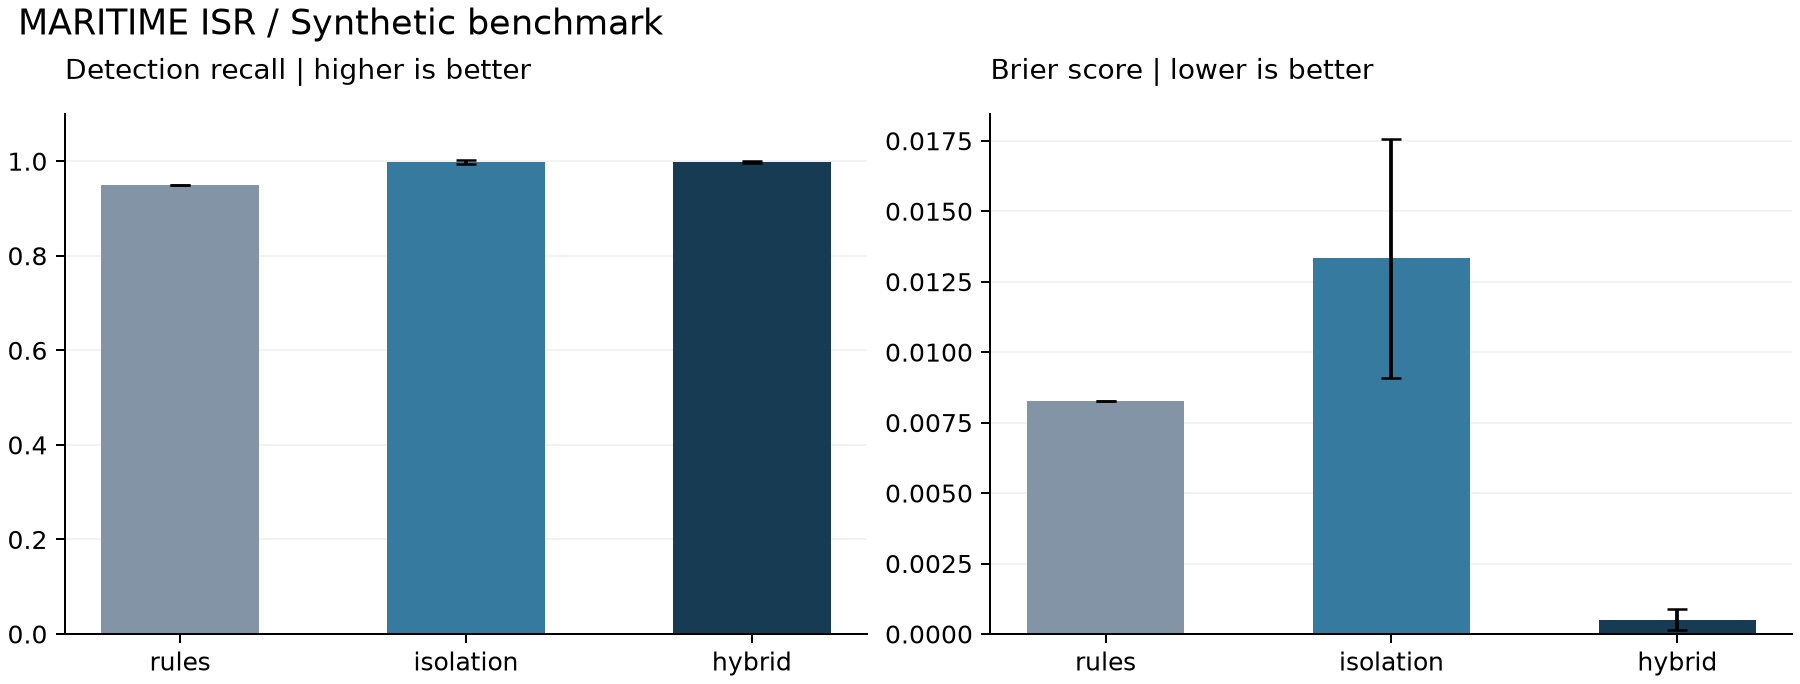

Values plotted in this chart, from the file beside it:
seed, method, precision, recall, average_precision, brier_score, false_positive_rate, true_negative, false_positive, false_negative, true_positive
42, rules, 1.0, 0.95, 0.9583, 0.008251, 0.0, 3600, 0, 36, 684
42, isolation, 0.929, 1.0, 0.9626, 0.01146, 0.01528, 3545, 55, 0, 720
42, hybrid, 0.9958, 0.9986, 0.9947, 0.001016, 0.0008333, 3597, 3, 1, 719
142, rules, 1.0, 0.95, 0.9583, 0.008251, 0.0, 3600, 0, 36, 684
142, isolation, 0.9277, 0.9986, 0.9757, 0.01141, 0.01556, 3544, 56, 1, 719
142, hybrid, 0.9986, 0.9986, 0.9988, 0.0004195, 0.0002778, 3599, 1, 1, 719
242, rules, 1.0, 0.95, 0.9583, 0.008251, 0.0, 3600, 0, 36, 684
242, isolation, 0.9266, 1.0, 0.954, 0.01161, 0.01583, 3543, 57, 0, 720
242, hybrid, 1.0, 0.9944, 1, 0.0007373, 0.0, 3600, 0, 4, 716
342, rules, 1.0, 0.95, 0.9583, 0.008251, 0.0, 3600, 0, 36, 684
342, isolation, 0.9333, 0.9917, 0.9597, 0.01121, 0.01417, 3549, 51, 6, 714
342, hybrid, 1.0, 1.0, 1.0, 8.333333333332833e-05, 0.0, 3600, 0, 0, 720
442, rules, 1.0, 0.95, 0.9583, 0.008251, 0.0, 3600, 0, 36, 684
442, isolation, 0.8727, 1.0, 0.9478, 0.02092, 0.02917, 3495, 105, 0, 720
442, hybrid, 1.0, 0.9986, 1, 0.0003061, 0.0, 3600, 0, 1, 719
